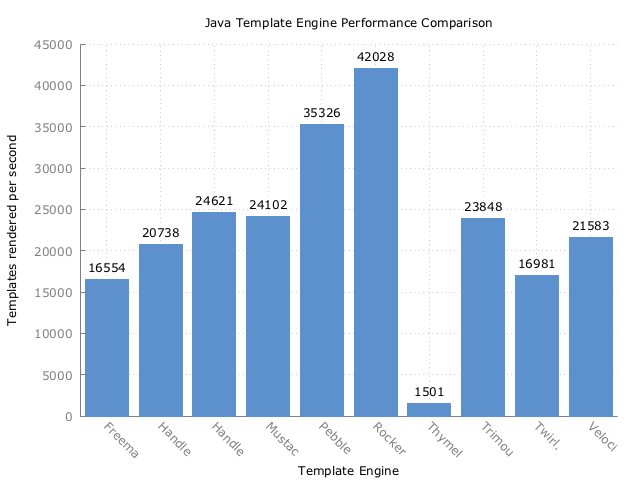

The table this chart was drawn from, first rows:
Benchmark, Mode, Threads, Samples, Score, Score Error (99.9%), Unit
com.mitchellbosecke.benchmark.Freemarker…, thrpt, 1, 50, 16555, 217, ops/s
com.mitchellbosecke.benchmark.Handlebars…, thrpt, 1, 50, 20738, 174.5, ops/s
com.mitchellbosecke.benchmark.Handlebars…, thrpt, 1, 50, 24622, 247.3, ops/s
com.mitchellbosecke.benchmark.Mustache.b…, thrpt, 1, 50, 24102, 234.7, ops/s
com.mitchellbosecke.benchmark.Pebble.ben…, thrpt, 1, 50, 35327, 923.5, ops/s
com.mitchellbosecke.benchmark.Rocker.ben…, thrpt, 1, 50, 42028, 322.4, ops/s
com.mitchellbosecke.benchmark.Thymeleaf.…, thrpt, 1, 50, 1501, 23.28, ops/s
com.mitchellbosecke.benchmark.Trimou.ben…, thrpt, 1, 50, 23848, 173.9, ops/s
com.mitchellbosecke.benchmark.Twirl.benc…, thrpt, 1, 50, 16981, 132.2, ops/s
com.mitchellbosecke.benchmark.Velocity.b…, thrpt, 1, 50, 21583, 150.1, ops/s
